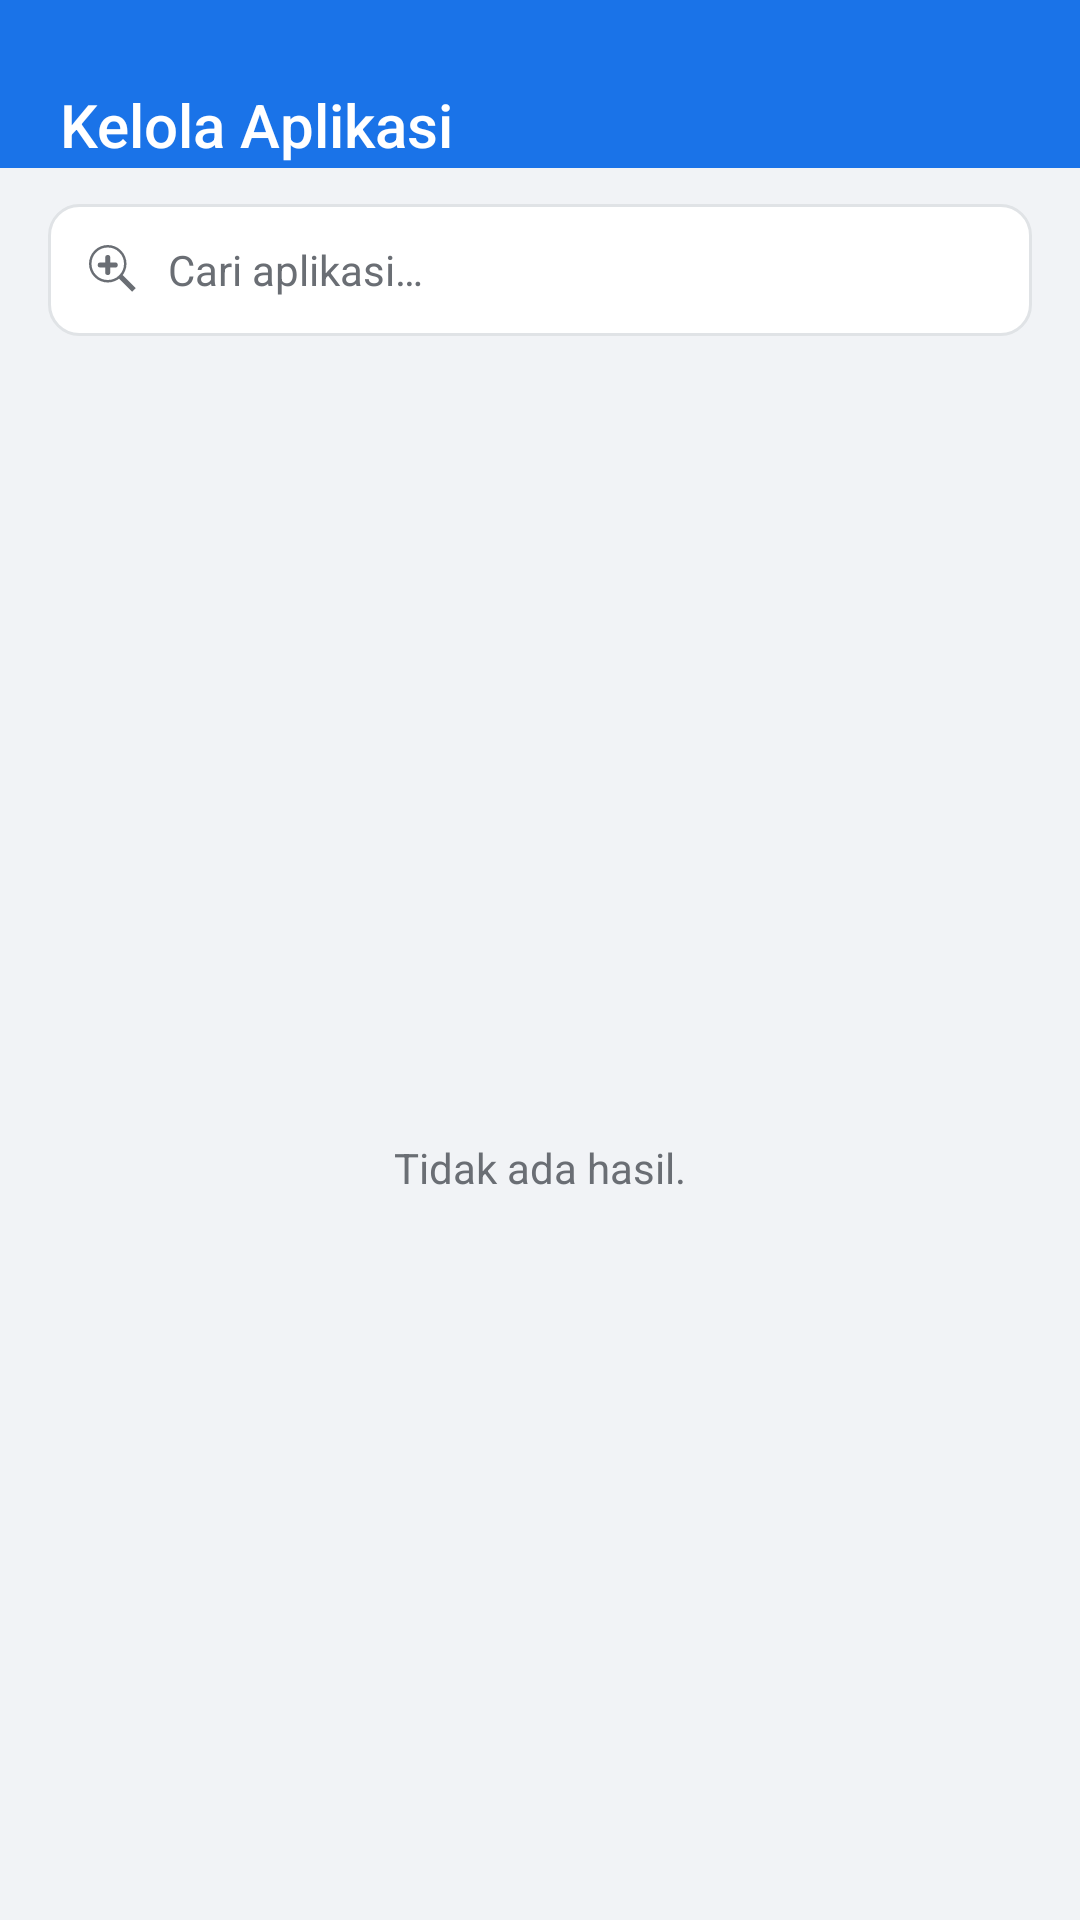

The Android layout XML behind this screen, and the referenced resources:
<!-- AndroidManifest.xml: application theme AppTheme -->
<!-- res/layout/activity_apps.xml -->
<?xml version="1.0" encoding="utf-8"?>
<LinearLayout xmlns:android="http://schemas.android.com/apk/res/android"
    android:layout_width="match_parent"
    android:layout_height="match_parent"
    android:orientation="vertical"
    android:background="@color/background">

    <Toolbar
        android:id="@+id/toolbar"
        android:layout_width="match_parent"
        android:layout_height="wrap_content"
        android:background="@color/primary"
        android:minHeight="?android:attr/actionBarSize"
        android:paddingTop="24dp"
        android:paddingStart="16dp"
        android:paddingEnd="16dp"
        android:title="@string/manage_apps"
        android:titleTextColor="@color/text_on_primary"
        android:subtitleTextColor="#CBE0FC" />

    <EditText
        android:id="@+id/editSearch"
        android:layout_width="match_parent"
        android:layout_height="wrap_content"
        android:layout_marginStart="16dp"
        android:layout_marginEnd="16dp"
        android:layout_marginTop="12dp"
        android:background="@drawable/bg_edit"
        android:drawableStart="@drawable/ic_search"
        android:drawablePadding="8dp"
        android:hint="@string/search_hint"
        android:inputType="text"
        android:padding="12dp"
        android:textColor="@color/text_primary"
        android:textColorHint="@color/text_muted"
        android:textSize="14sp" />

    <TextView
        android:id="@+id/txtCount"
        android:layout_width="match_parent"
        android:layout_height="wrap_content"
        android:paddingStart="20dp"
        android:paddingTop="10dp"
        android:paddingEnd="20dp"
        android:textColor="@color/text_secondary"
        android:textSize="12sp" />

    <FrameLayout
        android:layout_width="match_parent"
        android:layout_height="0dp"
        android:layout_weight="1">

        <ListView
            android:id="@+id/listApps"
            android:layout_width="match_parent"
            android:layout_height="match_parent"
            android:divider="@null"
            android:listSelector="@android:color/transparent"
            android:paddingStart="8dp"
            android:paddingEnd="8dp"
            android:paddingBottom="8dp"
            android:clipToPadding="false" />

        <TextView
            android:id="@+id/txtEmpty"
            android:layout_width="match_parent"
            android:layout_height="match_parent"
            android:gravity="center"
            android:text="@string/nofiltered"
            android:textColor="@color/text_muted" />
    </FrameLayout>
</LinearLayout>
<!-- resources referenced by this layout -->
<resources>
  <color name="background">#F1F3F6</color>
  <color name="primary">#1A73E8</color>
  <color name="text_muted">#6A6E74</color>
  <color name="text_on_primary">#FFFFFF</color>
  <color name="text_primary">#1A1C1E</color>
  <color name="text_secondary">#44474E</color>
  <!-- drawable bg_edit (drawable) -->
  <?xml version="1.0" encoding="utf-8"?>
  <shape xmlns:android="http://schemas.android.com/apk/res/android"
      android:shape="rectangle">
      <solid android:color="@color/surface" />
      <stroke android:width="1dp" android:color="@color/divider" />
      <corners android:radius="10dp" />
  </shape>
  <!-- drawable ic_search (drawable) -->
  <?xml version="1.0" encoding="utf-8"?>
  <vector xmlns:android="http://schemas.android.com/apk/res/android"
      android:width="20dp"
      android:height="20dp"
      android:viewportWidth="24"
      android:viewportHeight="24"
      android:tint="@color/text_muted">
      <path
          android:fillColor="@android:color/white"
          android:pathData="M9.5,3a6.5,6.5 0 1,0 0,13 6.5,6.5 0 1,0 0,-13zM9.5,2a7.5,7.5 0 1,1 0,15 7.5,7.5 0 1,1 0,-15zM15.44,14.03l5.26,5.26 -1.41,1.41 -5.26,-5.26zM9.5,6a1,1 0 0,1 1,1v2h2a1,1 0 0,1 0,2h-2v2a1,1 0 0,1 -2,0v-2h-2a1,1 0 0,1 0,-2h2v-2a1,1 0 0,1 1,-1z" />
  </vector>
  <string name="manage_apps">Kelola Aplikasi</string>
  <string name="nofiltered">Tidak ada hasil.</string>
  <string name="search_hint">Cari aplikasi…</string>
  <style name="AppTheme" parent="android:style/Theme.Material.Light.NoActionBar">
          <item name="android:colorPrimary">@color/primary</item>
          <item name="android:colorPrimaryDark">@color/primary_dark</item>
          <item name="android:colorAccent">@color/accent</item>
          <item name="android:colorControlActivated">@color/accent</item>
          <item name="android:colorControlHighlight">@color/primary_light</item>
          <item name="android:windowBackground">@color/background</item>
          <item name="android:statusBarColor">@color/primary_dark</item>
          <item name="android:navigationBarColor">@color/surface</item>
          <item name="android:windowLightStatusBar">false</item>
      </style>
  <color name="surface">#FFFFFF</color>
  <color name="divider">#E0E3E6</color>
  <color name="primary_dark">#0D5BB5</color>
  <color name="accent">#1A73E8</color>
  <color name="primary_light">#E8F0FE</color>
</resources>
